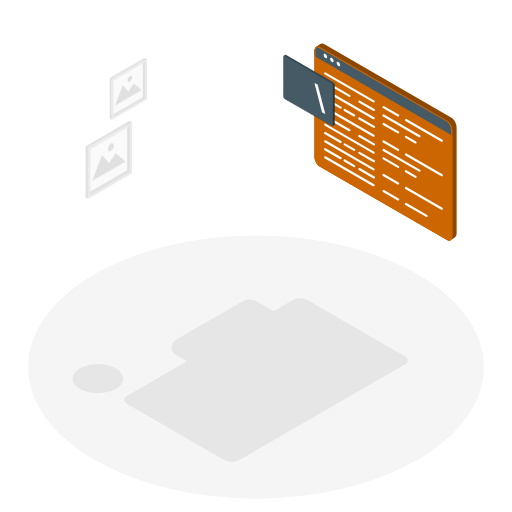
t = 0.00 s
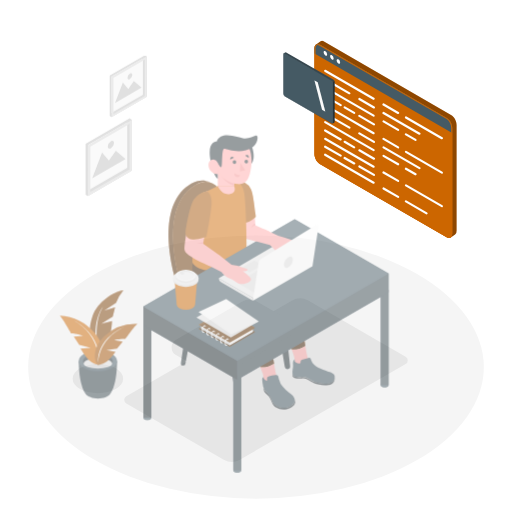
t = 0.38 s
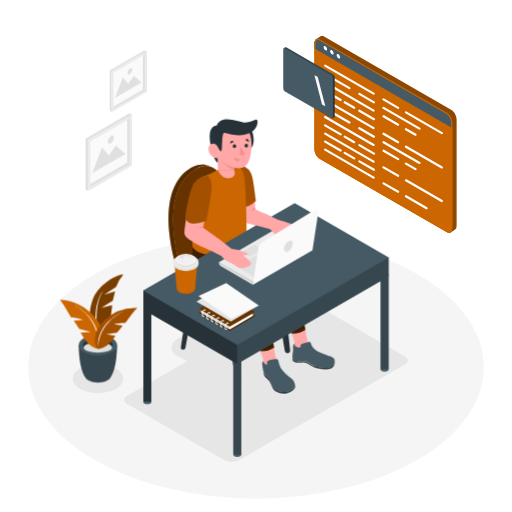
t = 1.13 s
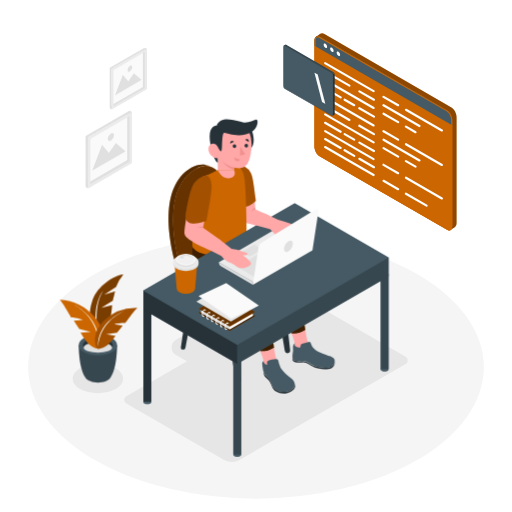
t = 1.50 s
t = 1.88 s: frame unchanged from t = 1.13 s, image omitted
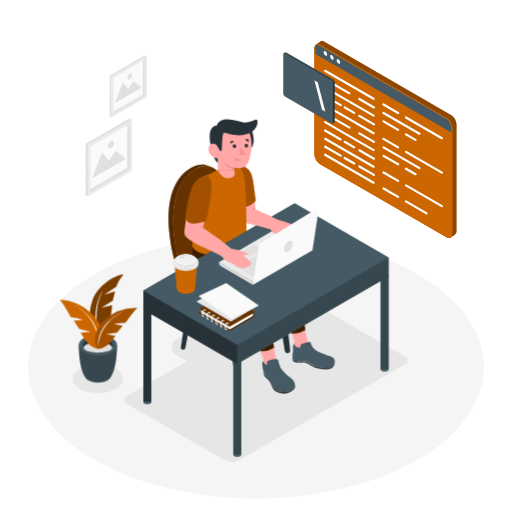
t = 2.63 s

The animated SVG that drew these frames (rendered in a browser with its animation timeline set to each time). Animation: 2 CSS @keyframes rules; one cycle of 3.00 s, repeats indefinitely.

<svg class="animated" id="freepik_stories-code-typing" xmlns="http://www.w3.org/2000/svg" viewBox="0 0 500 500" version="1.1" xmlns:xlink="http://www.w3.org/1999/xlink" xmlns:svgjs="http://svgjs.com/svgjs"><style>svg#freepik_stories-code-typing:not(.animated) .animable {opacity: 0;}svg#freepik_stories-code-typing.animated #freepik--Plant--inject-13 {animation: 1s 1 forwards cubic-bezier(.36,-0.01,.5,1.38) slideUp;animation-delay: 0s;}svg#freepik_stories-code-typing.animated #freepik--Pictures--inject-13 {animation: 3s Infinite  linear floating;animation-delay: 0s;}svg#freepik_stories-code-typing.animated #freepik--Character--inject-13 {animation: 1s 1 forwards cubic-bezier(.36,-0.01,.5,1.38) slideUp;animation-delay: 0s;}svg#freepik_stories-code-typing.animated #freepik--Screen--inject-13 {animation: 3s Infinite  linear floating;animation-delay: 0s;}            @keyframes slideUp {                0% {                    opacity: 0;                    transform: translateY(30px);                }                100% {                    opacity: 1;                    transform: inherit;                }            }                    @keyframes floating {                0% {                    opacity: 1;                    transform: translateY(0px);                }                50% {                    transform: translateY(-10px);                }                100% {                    opacity: 1;                    transform: translateY(0px);                }            }        </style><g id="freepik--Floor--inject-13" class="animable" style="transform-origin: 250px 358.49px;"><ellipse cx="250" cy="358.49" rx="222.5" ry="128.46" style="fill: rgb(245, 245, 245); transform-origin: 250px 358.49px;" id="els2suyl7z508" class="animable"></ellipse></g><g id="freepik--Shadows--inject-13" class="animable" style="transform-origin: 234.572px 371.229px;"><ellipse cx="95.58" cy="369.76" rx="24.63" ry="14.22" style="fill: rgb(230, 230, 230); transform-origin: 95.58px 369.76px;" id="elhlv1ciox9q5" class="animable"></ellipse><path d="M285.26,293.53,123.38,387a4,4,0,0,0,0,7l95.14,54.93a15.73,15.73,0,0,0,15.73,0l161.88-93.46a4,4,0,0,0,0-7L301,293.53A15.73,15.73,0,0,0,285.26,293.53Z" style="fill: rgb(230, 230, 230); transform-origin: 259.755px 371.229px;" id="elh902vx8c0xm" class="animable"></path><path d="M236.65,294.44l-64.8,37.42a8.55,8.55,0,0,0,0,14.82l32.63,18.84a14.23,14.23,0,0,0,14.2,0l64.81-37.42a8.56,8.56,0,0,0,0-14.82l-32.64-18.84A14.18,14.18,0,0,0,236.65,294.44Z" style="fill: rgb(230, 230, 230); transform-origin: 227.665px 329.976px;" id="ely6jplemo8fh" class="animable"></path></g><g id="freepik--Plant--inject-13" class="animable animator-active" style="transform-origin: 96.22px 320.87px;"><path d="M96.88,333s-15.22-14.87-6.56-39.77c4.85-13.95,20.94-24.2,30.1-25.16a42.92,42.92,0,0,0-7.16,12.07l-11.54,7.67,10.61-3.32-2.26,9.08s-9.86,6-11.32,7.26L109.38,298S108.56,323.72,96.88,333Z" style="fill: rgb(204, 102, 0); transform-origin: 104.038px 300.535px;" id="elcr6wpub6tr" class="animable"></path><g id="el6lr3mvx5804"><path d="M96.88,333s-15.22-14.87-6.56-39.77c4.85-13.95,20.94-24.2,30.1-25.16a42.92,42.92,0,0,0-7.16,12.07l-11.54,7.67,10.61-3.32-2.26,9.08s-9.86,6-11.32,7.26L109.38,298S108.56,323.72,96.88,333Z" style="opacity: 0.4; transform-origin: 104.038px 300.535px;" class="animable"></path></g><path d="M96.88,333s-7.88-31.11,3.78-49.25C100.66,283.71,87,299.72,96.88,333Z" style="fill: rgb(255, 255, 255); transform-origin: 96.9762px 308.375px;" id="elv6xey59z9n" class="animable"></path><path d="M114.3,337.17l-18.63-.24h-.19l-18.62.24s-.21,22.94,6.86,32.27h0c2,2.49,6.53,4.23,11.86,4.23s9.92-1.75,11.87-4.24C114.5,360.09,114.3,337.17,114.3,337.17Z" style="fill: rgb(55, 71, 79); transform-origin: 95.58px 355.3px;" id="el981widvfbht" class="animable"></path><ellipse cx="95.58" cy="337.17" rx="18.72" ry="10.05" style="fill: rgb(69, 90, 100); transform-origin: 95.58px 337.17px;" id="elnwt0wnye9nl" class="animable"></ellipse><path d="M95.58,334.5c6.44,0,11.89,2.07,13.81,4.93a4,4,0,0,0,.75-2.26c0-4-6.52-7.19-14.56-7.19S81,333.2,81,337.17a4.08,4.08,0,0,0,.74,2.26C83.68,336.57,89.14,334.5,95.58,334.5Z" style="fill: rgb(38, 50, 56); transform-origin: 95.57px 334.705px;" id="els7s07vtdasc" class="animable"></path><ellipse cx="95.58" cy="339.43" rx="13.81" ry="4.93" style="fill: rgb(224, 224, 224); transform-origin: 95.58px 339.43px;" id="elc28ssgroj26" class="animable"></ellipse><path d="M95.81,340.67s-7.22-.28-13.4-9.86c-2.56-3.95-3.79-6-3.79-6l10-.75-11.26-2.81-5.32-8.14,9.35-.7s-7-2.44-11.93-2.47c0,0-8.63-15.23-11.15-17.4a48.89,48.89,0,0,1,34.07,16.92C106.6,326.19,97.91,341.1,95.81,340.67Z" style="fill: rgb(204, 102, 0); transform-origin: 79.3356px 316.61px;" id="elu9spn96w0mj" class="animable"></path><path d="M95.81,340.67s4.51-27.18-24.28-43.52C71.53,297.15,101.41,311.5,95.81,340.67Z" style="fill: rgb(255, 255, 255); transform-origin: 84.0196px 318.91px;" id="elhj34h4yck1" class="animable"></path><path d="M95.81,340.67s6.53.42,13-7.64c2.67-3.32,4-5.08,4-5.08l-9-1.62,10.42-1.48L119.8,318l-8.37-1.51s6.51-1.54,11-1.1c0,0,9.22-12.94,11.7-14.66a44.36,44.36,0,0,0-32.33,12.07C87.43,326.59,93.87,340.86,95.81,340.67Z" style="fill: rgb(204, 102, 0); transform-origin: 113.409px 320.682px;" id="el9q475twr9vi" class="animable"></path><g id="elckq8uc1j8vi"><path d="M95.81,340.67s6.53.42,13-7.64c2.67-3.32,4-5.08,4-5.08l-9-1.62,10.42-1.48L119.8,318l-8.37-1.51s6.51-1.54,11-1.1c0,0,9.22-12.94,11.7-14.66a44.36,44.36,0,0,0-32.33,12.07C87.43,326.59,93.87,340.86,95.81,340.67Z" style="opacity: 0.2; transform-origin: 113.409px 320.682px;" class="animable"></path></g><path d="M95.81,340.67s-1.52-24.94,26-37C121.81,303.69,93.5,313.83,95.81,340.67Z" style="fill: rgb(255, 255, 255); transform-origin: 108.743px 322.17px;" id="elr6v9m20tvg" class="animable"></path></g><g id="freepik--Pictures--inject-13" class="animable" style="transform-origin: 113.425px 125.215px;"><polygon points="128.91 119.4 128.91 169.08 85.88 193.92 85.88 144.24 128.91 119.4 128.91 119.4" style="fill: rgb(250, 250, 250); transform-origin: 107.395px 156.66px;" id="el9q7ivsmoh5w" class="animable"></polygon><path d="M124.25,122.09v44.3L85.88,188.54v-44.3l38.37-22.15m2.33-4-43,24.84v49.68l2.33,1.35,43-24.84V119.4l-2.33-1.35Z" style="fill: rgb(224, 224, 224); transform-origin: 106.245px 156.005px;" id="elq8jxqaeahn8" class="animable"></path><path d="M126.58,123.43v44.3L88.21,189.88v-44.3l38.37-22.15m2.33-4-43,24.84v49.68l43-24.84V119.4Z" style="fill: rgb(235, 235, 235); transform-origin: 107.41px 156.675px;" id="elnc4chykrmz" class="animable"></path><polygon points="122.59 157.71 90.04 176.5 99.66 151.49 106.32 159.39 113.13 149.7 122.59 157.71" style="fill: rgb(224, 224, 224); transform-origin: 106.315px 163.1px;" id="elviet00y59q" class="animable"></polygon><path d="M111.3,142.1a6.57,6.57,0,0,1-3,5.15c-1.64.94-3,.18-3-1.72a6.57,6.57,0,0,1,3-5.14C110,139.44,111.3,140.21,111.3,142.1Z" style="fill: rgb(224, 224, 224); transform-origin: 108.3px 143.818px;" id="el4bosn93iz9l" class="animable"></path><polygon points="143.26 57.55 143.26 97.12 108.99 116.91 108.99 77.33 143.26 57.55 143.26 57.55" style="fill: rgb(250, 250, 250); transform-origin: 126.125px 87.23px;" id="el6ppf2lmf3l4" class="animable"></polygon><path d="M139.55,59.69V95L109,112.63V77.33l30.56-17.64m1.86-3.22L107.13,76.26v39.58l1.86,1.07,34.27-19.79V57.54l-1.85-1.07Z" style="fill: rgb(224, 224, 224); transform-origin: 125.195px 86.69px;" id="elnqug2lq6ox8" class="animable"></path><path d="M141.41,60.76V96.05L110.84,113.7V78.4l30.57-17.64m1.85-3.22L109,77.33v39.58l34.27-19.79V57.54Z" style="fill: rgb(235, 235, 235); transform-origin: 126.135px 87.225px;" id="elqsg8lzki9lo" class="animable"></path><polygon points="138.23 88.07 112.3 103.04 119.96 83.11 125.27 89.41 130.69 81.68 138.23 88.07" style="fill: rgb(224, 224, 224); transform-origin: 125.265px 92.36px;" id="elywg1rodtyj" class="animable"></polygon><path d="M129.24,75.63a5.22,5.22,0,0,1-2.37,4.1c-1.31.76-2.36.14-2.36-1.36a5.21,5.21,0,0,1,2.36-4.1C128.18,73.51,129.24,74.13,129.24,75.63Z" style="fill: rgb(224, 224, 224); transform-origin: 126.875px 77px;" id="elktrnq00y0w" class="animable"></path></g><g id="freepik--Character--inject-13" class="animable" style="transform-origin: 259.75px 281.276px;"><path d="M216.15,286.33l13.91,84.89a2.65,2.65,0,0,0,2.62,2.22h0a2.65,2.65,0,0,0,2.63-2.94l-9.76-87.58Z" style="fill: rgb(38, 50, 56); transform-origin: 225.738px 328.18px;" id="elndlw5ruhsra" class="animable"></path><path d="M264.17,257.78l13.92,84.89a2.64,2.64,0,0,0,2.61,2.22h0a2.65,2.65,0,0,0,2.63-2.95l-9.76-87.57Z" style="fill: rgb(38, 50, 56); transform-origin: 273.759px 299.63px;" id="el28p4080k3fh" class="animable"></path><path d="M194.8,266.48l-13.73,73.15a2.21,2.21,0,0,1-2.19,1.82,2.24,2.24,0,0,1-2.21-2.56l10.14-67.8Z" style="fill: rgb(38, 50, 56); transform-origin: 185.724px 303.965px;" id="elclh6ujyk5vv" class="animable"></path><path d="M243.36,239.19l-13.65,72.7a2.21,2.21,0,0,1-2.19,1.82,2.24,2.24,0,0,1-2.21-2.55l10.06-67.37Z" style="fill: rgb(38, 50, 56); transform-origin: 234.324px 276.45px;" id="el5x5gv872xq7" class="animable"></path><path d="M239.4,233.65a19.46,19.46,0,0,1-11.49-15.87c-2.21-22.28-10.06-68.18-36.64-52.9-32.82,18.86-21.07,73.63-16.3,91.19a23.71,23.71,0,0,0,6,10.49c5.93,6,18.2,16.26,39.08,25a12.26,12.26,0,0,0,8.08.48c10.37-2.95,37.46-12,51-29.3a4.72,4.72,0,0,0-.78-6.6C272.88,251.8,260.51,243.07,239.4,233.65Z" style="fill: rgb(204, 102, 0); transform-origin: 224.551px 227.167px;" id="elrxq8ue3gnif" class="animable"></path><g id="el1sv8le8t6rh"><path d="M239.4,233.65a19.46,19.46,0,0,1-11.49-15.87c-2.21-22.28-10.06-68.18-36.64-52.9-32.82,18.86-21.07,73.63-16.3,91.19a23.71,23.71,0,0,0,6,10.49c5.93,6,18.2,16.26,39.08,25a12.26,12.26,0,0,0,8.08.48c10.37-2.95,37.46-12,51-29.3a4.72,4.72,0,0,0-.78-6.6C272.88,251.8,260.51,243.07,239.4,233.65Z" style="opacity: 0.5; transform-origin: 224.551px 227.167px;" class="animable"></path></g><path d="M280.11,259.61a4.68,4.68,0,0,1-1,3.14c-.72.93-1.49,1.82-2.28,2.7h0c-.44.48-.88.95-1.34,1.41l0,0c-.45.46-.91.91-1.38,1.36l0,0-1.42,1.32,0,0c-.49.43-1,.86-1.49,1.28v0c-7.67,6.43-17,11.33-25.27,14.86h0l-1.54.65-.16.06-1.42.58-.25.09-1.32.52-.3.12-1.23.46-.36.13-1.14.42-.41.15-1.05.37-.43.15-1,.33-.47.16-.88.29-.5.17-.79.25-.54.17-.68.22-.58.17-.57.18-.71.21-.36.1c-.34.11-.68.2-1,.29a12.26,12.26,0,0,1-8.08-.48c-20.88-8.75-33.15-19-39.08-25a23.71,23.71,0,0,1-6-10.49c-4.77-17.56-16.52-72.33,16.3-91.19q.87-.49,1.71-.9l.37-.18c.56-.26,1.1-.5,1.64-.71l.16-.06c.51-.19,1-.36,1.52-.5l.23-.07c.54-.15,1.07-.27,1.59-.37l.14,0a14.74,14.74,0,0,1,3.14-.22h.06a13.24,13.24,0,0,1,3,.46h0c-5.24-2.31-11.64-2.21-18,1.44-32.82,18.86-21.07,73.63-16.3,91.19l.81,3a28.54,28.54,0,0,0,10.24,15.31l8.52,6.51h0A133.87,133.87,0,0,0,220,296.82a12.28,12.28,0,0,0,8.11.5c10.36-2.95,37.47-12,51-29.3a4.67,4.67,0,0,0,1-2.57h0V259.6Z" style="fill: rgb(204, 102, 0); transform-origin: 222.378px 229.22px;" id="elykus384rhvs" class="animable"></path><g id="eltykc04d6s0f"><path d="M280.11,259.61a4.68,4.68,0,0,1-1,3.14c-.72.93-1.49,1.82-2.28,2.7h0c-.44.48-.88.95-1.34,1.41l0,0c-.45.46-.91.91-1.38,1.36l0,0-1.42,1.32,0,0c-.49.43-1,.86-1.49,1.28v0c-7.67,6.43-17,11.33-25.27,14.86h0l-1.54.65-.16.06-1.42.58-.25.09-1.32.52-.3.12-1.23.46-.36.13-1.14.42-.41.15-1.05.37-.43.15-1,.33-.47.16-.88.29-.5.17-.79.25-.54.17-.68.22-.58.17-.57.18-.71.21-.36.1c-.34.11-.68.2-1,.29a12.26,12.26,0,0,1-8.08-.48c-20.88-8.75-33.15-19-39.08-25a23.71,23.71,0,0,1-6-10.49c-4.77-17.56-16.52-72.33,16.3-91.19q.87-.49,1.71-.9l.37-.18c.56-.26,1.1-.5,1.64-.71l.16-.06c.51-.19,1-.36,1.52-.5l.23-.07c.54-.15,1.07-.27,1.59-.37l.14,0a14.74,14.74,0,0,1,3.14-.22h.06a13.24,13.24,0,0,1,3,.46h0c-5.24-2.31-11.64-2.21-18,1.44-32.82,18.86-21.07,73.63-16.3,91.19l.81,3a28.54,28.54,0,0,0,10.24,15.31l8.52,6.51h0A133.87,133.87,0,0,0,220,296.82a12.28,12.28,0,0,0,8.11.5c10.36-2.95,37.47-12,51-29.3a4.67,4.67,0,0,0,1-2.57h0V259.6Z" style="opacity: 0.6; transform-origin: 222.378px 229.22px;" class="animable"></path></g><path d="M298.21,322.28c-2.24-14.29-5.11-37.13-6.75-50.63q-.16-1.33-.45-2.64a28,28,0,0,0-13.21-17.89l-33.66-20-22.85-12s-6.08,17.62,1,28.4c5.88,9,31.84,20.08,39.56,23.83s7.88,4.76,7.72,9.77-.17,11.39,9.31,31.37c2.73,5.74,4.63,10,5.95,13.33A21,21,0,0,0,298.21,322.28Z" style="fill: rgb(204, 102, 0); transform-origin: 258.536px 272.501px;" id="elpcurv1671wo" class="animable"></path><g id="elp5id6b051oc"><path d="M298.21,322.28c-2.24-14.29-5.11-37.13-6.75-50.63a28.43,28.43,0,0,0-.76-3.93,27.93,27.93,0,0,0-12.85-16.57l-33.71-20.07-22.85-12s-6.08,17.62,1,28.4c5.88,9,31.84,20.08,39.56,23.83s7.88,4.76,7.72,9.77-.17,11.39,9.31,31.37c2.73,5.74,4.63,10,5.95,13.33A21,21,0,0,0,298.21,322.28Z" style="opacity: 0.7; transform-origin: 258.536px 272.463px;" class="animable"></path></g><path d="M287.8,337.41a3.39,3.39,0,0,0,.41,1.7,23.72,23.72,0,0,0,5.06,6c4.54,4.09,19.57,20.1,24.85,10.16,0,0-15.53-14.87-17.58-21a101.83,101.83,0,0,1-2.33-12,21,21,0,0,1-13.4,3.48C287.72,333,287.85,335.35,287.8,337.41Z" style="fill: rgb(255, 168, 167); transform-origin: 301.465px 340.371px;" id="el2o3wat03tm" class="animable"></path><path d="M304,336.43l-.43-1.29a2,2,0,0,0-2.42-1.24l-6.29,1.94a1.93,1.93,0,0,0-1.36,1.85v.63a1.13,1.13,0,0,1-1.13,1.12h0a5.73,5.73,0,0,1-3.65-1.31l-.88-.72v-2.2h0a3.87,3.87,0,0,0-1.75,3.44c.08,1.49.15,3.31.09,4-.1,1.32-1.33,6.82.14,8.45s4.77,1.82,8.85,1.38,8.54,3.57,12.32,5.06,19.44,4.69,19.4-5.32c0-2.55-2.53-3.59-5-4.49s-11.41-4.05-13.7-5.94a21,21,0,0,1-2.55-2.52A8.35,8.35,0,0,1,304,336.43Z" style="fill: rgb(69, 90, 100); transform-origin: 306.247px 346.528px;" id="elab337iw5vl" class="animable"></path><path d="M307.45,357.57c-3.78-1.49-8.24-5.5-12.32-5.06s-7.38.25-8.85-1.38a3.91,3.91,0,0,1-.7-2.31c-.07,1.54.05,3,.7,3.74,1.47,1.63,4.77,1.82,8.85,1.38s8.54,3.58,12.32,5.06,19.44,4.69,19.4-5.32a3.18,3.18,0,0,0-.06-.43C325.81,362,311.1,359,307.45,357.57Z" style="fill: rgb(38, 50, 56); transform-origin: 306.206px 354.753px;" id="ellziqy07x1zs" class="animable"></path><path d="M267.64,339.62c-2.25-14.28-5.11-37.12-6.76-50.63a28.42,28.42,0,0,0-9.82-18.24l-40.39-34.34L189.08,236s-4.45,18,2.61,28.77c5.89,9,31.84,20.09,39.56,23.83s7.88,4.77,7.72,9.77-.17,11.39,9.32,31.37c2.72,5.75,4.62,10,5.94,13.33A21.06,21.06,0,0,0,267.64,339.62Z" style="fill: rgb(204, 102, 0); transform-origin: 227.668px 289.571px;" id="elvykuvkkv51" class="animable"></path><g id="elf6311jltywr"><path d="M267.64,339.62c-2.25-14.28-5.11-37.12-6.76-50.63a28.42,28.42,0,0,0-9.82-18.24l-40.39-34.34L189.08,236s-4.45,18,2.61,28.77c5.89,9,31.84,20.09,39.56,23.83s7.88,4.77,7.72,9.77-.17,11.39,9.32,31.37c2.72,5.75,4.62,10,5.94,13.33A21.06,21.06,0,0,0,267.64,339.62Z" style="opacity: 0.7; transform-origin: 227.668px 289.571px;" class="animable"></path></g><path d="M257.21,353.46c0,.6-.41,2.37.42,3,1.06.79,2.07,3.32,5.07,6,4.53,4.09,9.32-4.72,7.26-10.83a102.85,102.85,0,0,1-2.32-12,21.06,21.06,0,0,1-13.41,3.48C257.15,350.33,257.27,351.41,257.21,353.46Z" style="fill: rgb(255, 168, 167); transform-origin: 262.341px 351.568px;" id="elt0ubj46tw1" class="animable"></path><path d="M230.52,161.52h0a13.22,13.22,0,0,1,14.61,8.86,57.45,57.45,0,0,1,2.73,13.22c1.17,13.85,1.49,20.77,1.49,20.77l13.91,6.31s-7.51.36-7,11l-17.33-4.37Z" style="fill: rgb(255, 168, 167); transform-origin: 246.89px 191.518px;" id="elg2vcx5kilim" class="animable"></path><path d="M249.86,196c-2.05-15-2.86-22.85-4.62-26.57a13.49,13.49,0,0,0-14.72-7.91l5.24,41.2.67-.06a21.78,21.78,0,0,0,12.47-5.52Z" style="fill: rgb(204, 102, 0); transform-origin: 240.19px 182.017px;" id="ela82wmi5am47" class="animable"></path><g id="elemwc8w82sjj"><path d="M249.86,196c-2.05-15-2.86-22.85-4.62-26.57a13.49,13.49,0,0,0-14.72-7.91l5.24,41.2.67-.06a21.78,21.78,0,0,0,12.47-5.52Z" style="opacity: 0.2; transform-origin: 240.19px 182.017px;" class="animable"></path></g><path d="M249.35,204.37a9.62,9.62,0,0,0-4.11,2.53s1.68-3.19,4-4.18Z" style="fill: rgb(242, 143, 143); transform-origin: 247.295px 204.81px;" id="eli0nnvwj6mms" class="animable"></path><path d="M197.1,173.67l15.56-7.54,12.82-4.43s10.28-3.27,12.9,10.42c2.17,11.25,2.45,54,2.45,54l-.23,4.67s-5.93,16.62-27.12,18-25.32-7.56-25.32-7.56S186,184.66,197.1,173.67Z" style="fill: rgb(204, 102, 0); transform-origin: 214.41px 205.147px;" id="elza1zhnkgzcq" class="animable"></path><path d="M246.13,128s4.81,12.33-1.83,17.76S240,129.33,240,129.33Z" style="fill: rgb(38, 50, 56); transform-origin: 243.707px 137.313px;" id="eljcstbmpnkl8" class="animable"></path><path d="M287.81,198.49,140,283.83v18.49h0v89.85h0a1.86,1.86,0,0,0,1.12,1.67,6,6,0,0,0,5.46,0,1.86,1.86,0,0,0,1.11-1.67h0v-85.4L227.83,353v90.73h0a1.86,1.86,0,0,0,1.12,1.66,6,6,0,0,0,5.46,0,1.86,1.86,0,0,0,1.12-1.66h0V353l136.23-78.65v86h0A1.85,1.85,0,0,0,372.9,362a6,6,0,0,0,5.46,0,1.85,1.85,0,0,0,1.12-1.66h0V251.43Z" style="fill: rgb(69, 90, 100); transform-origin: 259.74px 322.269px;" id="elwdhijhtyif" class="animable"></path><path d="M234.41,445.41a6,6,0,0,1-5.46,0c-1.51-.87-1.51-2.28,0-3.15a6,6,0,0,1,5.46,0C235.92,443.13,235.92,444.54,234.41,445.41Z" style="fill: rgb(69, 90, 100); transform-origin: 231.68px 443.835px;" id="elym598waeida" class="animable"></path><rect x="227.83" y="350.79" width="7.72" height="92.96" style="fill: rgb(55, 71, 79); transform-origin: 231.69px 397.27px;" id="el1havj81rfr6" class="animable"></rect><ellipse cx="143.87" cy="392.27" rx="3.86" ry="2.23" style="fill: rgb(69, 90, 100); transform-origin: 143.87px 392.27px;" id="eluzyq9grczoq" class="animable"></ellipse><rect x="140.01" y="299.23" width="7.72" height="92.96" style="fill: rgb(38, 50, 56); transform-origin: 143.87px 345.71px;" id="eltzihcwg7r2" class="animable"></rect><path d="M378.36,362a6,6,0,0,1-5.46,0c-1.51-.87-1.51-2.28,0-3.15a6,6,0,0,1,5.46,0C379.87,359.73,379.87,361.14,378.36,362Z" style="fill: rgb(69, 90, 100); transform-origin: 375.63px 360.425px;" id="eljxsnxd2185" class="animable"></path><rect x="371.78" y="267.39" width="7.72" height="92.96" style="fill: rgb(55, 71, 79); transform-origin: 375.64px 313.87px;" id="elbhi1flyf8oo" class="animable"></rect><path d="M284,291.66a5.42,5.42,0,0,1-4.9,0c-1.35-.78-1.35-2,0-2.82a5.36,5.36,0,0,1,4.9,0C285.31,289.62,285.31,290.88,284,291.66Z" style="fill: rgb(69, 90, 100); transform-origin: 281.535px 290.246px;" id="ellr9akdjzmtk" class="animable"></path><rect x="278.05" y="212.6" width="6.93" height="77.58" style="fill: rgb(69, 90, 100); transform-origin: 281.515px 251.39px;" id="el7u9ishvxurd" class="animable"></rect><polygon points="140 283.83 140 302.32 231.69 355.26 231.69 336.76 140 283.83" style="fill: rgb(38, 50, 56); transform-origin: 185.845px 319.545px;" id="elythsxtqpkf" class="animable"></polygon><polygon points="379.5 251.43 231.69 336.76 231.69 355.26 379.5 269.92 379.5 251.43" style="fill: rgb(55, 71, 79); transform-origin: 305.595px 303.345px;" id="eld8jhhx25c7o" class="animable"></polygon><polygon points="287.81 198.49 140 283.83 231.69 336.76 379.5 251.43 287.81 198.49" style="fill: rgb(69, 90, 100); transform-origin: 259.75px 267.625px;" id="ely9inc6wya8i" class="animable"></polygon><polygon points="213.66 256.08 247.28 275.49 303.17 243.16 269.56 223.36 213.66 256.08" style="fill: rgb(235, 235, 235); transform-origin: 258.415px 249.425px;" id="elezyu1hvu66t" class="animable"></polygon><polygon points="243.66 250.55 256.27 243.27 248.37 238.71 235.76 245.99 243.66 250.55" style="fill: rgb(224, 224, 224); transform-origin: 246.015px 244.63px;" id="elqto66ht5guc" class="animable"></polygon><polygon points="248.71 270.64 231.72 260.64 264.92 240.54 248.71 270.64" style="fill: rgb(224, 224, 224); transform-origin: 248.32px 255.59px;" id="elp0buikvlql8" class="animable"></polygon><path d="M258.22,208.28l13.45,6.31a117.87,117.87,0,0,1,11.87,3.67s9.36,3.82,9.79,6.33-7,8.56-13.57,5.62a20.71,20.71,0,0,0-5.46-2c-1.75-.19-7-1-10.75-4.61l-15.69-4.08S247.08,209.84,258.22,208.28Z" style="fill: rgb(255, 168, 167); transform-origin: 270.598px 219.639px;" id="elhyc295qj75" class="animable"></path><path d="M266.93,227c1.55,1.67,6,5.88,7,7.1s3.26-1.91-.75-6.58a37.63,37.63,0,0,1-9.69-5.27A38.28,38.28,0,0,0,266.93,227Z" style="fill: rgb(255, 168, 167); transform-origin: 269.482px 228.307px;" id="elprwxurbracj" class="animable"></path><rect x="212.66" y="146.81" width="15.96" height="19.32" style="fill: rgb(255, 168, 167); transform-origin: 220.64px 156.47px;" id="elbtnkbaxb53p" class="animable"></rect><path d="M228.63,166.13A25.69,25.69,0,0,1,214,152.18v-5.37h14.67Z" style="fill: rgb(242, 143, 143); transform-origin: 221.335px 156.47px;" id="elyc8h9bj7mo" class="animable"></path><path d="M234,121.3s14.52,1.75,11.19,26.56c-1.54,11.47-4.61,17.27-13.45,16.29-10-1.12-23.87-8.9-21.72-28.56S234,121.3,234,121.3Z" style="fill: rgb(255, 168, 167); transform-origin: 227.742px 142.443px;" id="el9f3q4rm67bu" class="animable"></path><polygon points="234.81 143.42 234.29 151.99 239.4 150.76 234.81 143.42" style="fill: rgb(242, 143, 143); transform-origin: 236.845px 147.705px;" id="el2iv9iiz6ikk" class="animable"></polygon><path d="M227.21,142.65a1.75,1.75,0,1,0,1.85-1.64A1.75,1.75,0,0,0,227.21,142.65Z" style="fill: rgb(38, 50, 56); transform-origin: 228.957px 142.757px;" id="el0k0qxeykt1z" class="animable"></path><path d="M238.76,142.14a1.75,1.75,0,1,0,1.86-1.64A1.75,1.75,0,0,0,238.76,142.14Z" style="fill: rgb(38, 50, 56); transform-origin: 240.507px 142.246px;" id="elnswgwjtw259" class="animable"></path><path d="M242.86,138.74l-3.29-2.24s1.39-1.28,2.65-.38A2.39,2.39,0,0,1,242.86,138.74Z" style="fill: rgb(38, 50, 56); transform-origin: 241.292px 137.27px;" id="el6jgrouot0bv" class="animable"></path><path d="M228.42,138.35l-3.55,1.78s-.44-1.84.95-2.49A2.38,2.38,0,0,1,228.42,138.35Z" style="fill: rgb(38, 50, 56); transform-origin: 226.612px 138.819px;" id="el311yissx9lc" class="animable"></path><path d="M234.54,155.47a8.93,8.93,0,0,1-5.53-1.85s-.56,2.94,1.88,3.65S234.54,155.47,234.54,155.47Z" style="fill: rgb(242, 143, 143); transform-origin: 231.747px 155.508px;" id="elpvohrkqq98o" class="animable"></path><path d="M212.49,143.22s2.23,4.65,3.61,4.49,0-17.81,2.86-17.92,16.36,6.59,28.29-2.06c4.59-3.32,5.5-11.8,2.75-11s-6.46,3.21-11.47,2.87-22.55-8.48-26.9,3c0,0-9.7-.79-6.06,18.47.91,4.79,3.77,16.65,7.09,17.82Z" style="fill: rgb(38, 50, 56); transform-origin: 228.151px 137.687px;" id="ellotreejf8p" class="animable"></path><path d="M213.28,147.46a9.79,9.79,0,0,0-.79-4.24,4.5,4.5,0,0,0-3.89-3c-4.48-.12-5.09,4.2-5,5.73.16,4,3.43,8.4,9.51,8.57Z" style="fill: rgb(255, 168, 167); transform-origin: 208.44px 147.369px;" id="elwnweekch5h" class="animable"></path><path d="M214.66,233.91,226.1,243a38.42,38.42,0,0,1,5.8,1c2.19.65,7.93,2.76,9.45,3.09s-.44,3-4.42,2c0,0,8.34,5.71,8.23,8.25s-8.67,6.88-14.45,2.62a21.4,21.4,0,0,0-4.91-3.08c-1.68-.55-6.61-2.46-9.54-6.78l-10-5.21S203.44,233.08,214.66,233.91Z" style="fill: rgb(255, 168, 167); transform-origin: 225.553px 247.811px;" id="ell7nsn62msih" class="animable"></path><path d="M202.18,171.21s6.67,5.17,2.57,21.24-6.29,29.92-6.29,29.92l16.2,11.54a14.28,14.28,0,0,0-8.4,11s-25.54-10-26.06-16.49,5.33-34.35,6.22-39.48S191.85,173.64,202.18,171.21Z" style="fill: rgb(255, 168, 167); transform-origin: 197.414px 208.06px;" id="elrtilowjh3hs" class="animable"></path><path d="M198.46,222.37a15.12,15.12,0,0,0-6.11.06,12.8,12.8,0,0,1,6.25-1.55Z" style="fill: rgb(242, 143, 143); transform-origin: 195.475px 221.655px;" id="elxh6je927i7e" class="animable"></path><path d="M311,206.13l-5.85,38.25a.1.1,0,0,1,0,.07L247,278.12a.09.09,0,0,1-.13-.09l5.67-37.1a5.5,5.5,0,0,1,2.56-3.86l53.26-32.66A1.72,1.72,0,0,1,311,206.13Z" style="fill: rgb(250, 250, 250); transform-origin: 278.946px 241.129px;" id="ellp0ed4txfm" class="animable"></path><path d="M247,278.12l-31-18a4.72,4.72,0,0,1-2.35-4.08h0l33.62,19.41Z" style="fill: rgb(224, 224, 224); transform-origin: 230.46px 267.08px;" id="el0prs5r5cln5" class="animable"></path><path d="M277.37,243c0,2.74,1.92,3.84,4.28,2.48a9.47,9.47,0,0,0,4.29-7.42c0-2.74-1.92-3.84-4.29-2.48A9.49,9.49,0,0,0,277.37,243Z" style="fill: rgb(224, 224, 224); transform-origin: 281.655px 240.53px;" id="el62li9rbswo" class="animable"></path><path d="M213.17,128.21s-2.64-3.9-1-5.16S215,125.8,213.17,128.21Z" style="fill: rgb(38, 50, 56); transform-origin: 212.863px 125.51px;" id="el1du6vqpbrcfh" class="animable"></path><path d="M213.61,129s-4.66-.58-4.55-2.62S213,126.06,213.61,129Z" style="fill: rgb(38, 50, 56); transform-origin: 211.334px 127.245px;" id="elskpt355j42" class="animable"></path><path d="M212.66,166.13s3.43,9,11.33,7.88,4.64-7.88,4.64-7.88Z" style="fill: rgb(255, 168, 167); transform-origin: 220.978px 170.118px;" id="els91z2d8rk1" class="animable"></path><path d="M202.18,171.21s5.2,2.49,4.4,12.95-4.93,31.54-4.93,31.54-18.61,7.54-20.39-3.09c-.45-2.75,4.24-28.18,8.25-33.56A18.94,18.94,0,0,1,202.18,171.21Z" style="fill: rgb(204, 102, 0); transform-origin: 193.947px 194.752px;" id="elhk3rgpuu92e" class="animable"></path><g id="elzkcnds6ftq"><path d="M202.18,171.21s5.2,2.49,4.4,12.95-4.93,31.54-4.93,31.54-18.61,7.54-20.39-3.09c-.45-2.75,4.24-28.18,8.25-33.56A18.94,18.94,0,0,1,202.18,171.21Z" style="opacity: 0.2; transform-origin: 193.947px 194.752px;" class="animable"></path></g><path d="M257.63,354a5.05,5.05,0,0,0,3,2.12c1.13.18-1.15-2.75,1.57-3.93s8.95-2.79,9.51-.45l.69,2.92a17.31,17.31,0,0,0,3.84,7.45,36.42,36.42,0,0,0,6.16,5.89c3.56,2.29,9.41,7.84,1.9,12.57s-16.73.73-18.54-4.64-3.72-6.93-4.68-7.82a10.25,10.25,0,0,1-4.06-5.92,56.39,56.39,0,0,1-1-7.2,2.71,2.71,0,0,1,1.24-2.49h0Z" style="fill: rgb(69, 90, 100); transform-origin: 271.98px 366.607px;" id="elczu10o2qxm8" class="animable"></path><path d="M284.34,380.55c-7.51,4.72-16.73.73-18.54-4.64s-3.72-6.93-4.68-7.82a10.8,10.8,0,0,1-3.75-4.87c0,.14,0,.3,0,.44.29,4.65,3.14,5.74,4.1,6.64s2.54,2.36,4.35,7.74,11.33,8.72,18.83,4c3.65-2.29,4.14-4.78,3.28-7C288.11,376.85,287.19,378.76,284.34,380.55Z" style="fill: rgb(38, 50, 56); transform-origin: 272.833px 373.758px;" id="el7znbzd8sac9" class="animable"></path><path d="M248.26,309.16,224.34,323l-30.2-17.44,24-13.84a2.1,2.1,0,0,1,2.06,0l28.09,16.22A.71.71,0,0,1,248.26,309.16Z" style="fill: rgb(204, 102, 0); transform-origin: 221.381px 307.225px;" id="elnnurc8kwhvg" class="animable"></path><g id="elm4a9rhqo01"><path d="M248.26,309.16,224.34,323l-30.2-17.44,24-13.84a2.1,2.1,0,0,1,2.06,0l28.09,16.22A.71.71,0,0,1,248.26,309.16Z" style="opacity: 0.7; transform-origin: 221.381px 307.225px;" class="animable"></path></g><path d="M246.6,308.66l-22.26,12.85-28.11-16.22,22.31-12.88a1.87,1.87,0,0,1,1.91,0L246.6,307.5A.67.67,0,0,1,246.6,308.66Z" style="fill: rgb(255, 255, 255); transform-origin: 221.582px 306.829px;" id="eljzo4wpzwf2k" class="animable"></path><polygon points="224.34 321.51 224.34 319 246.94 305.96 246.94 308.09 224.34 321.51" style="fill: rgb(255, 255, 255); transform-origin: 235.64px 313.735px;" id="elbo82i514we6" class="animable"></polygon><polygon points="224.34 321.51 224.34 319 196.23 302.78 196.23 305.29 224.34 321.51" style="fill: rgb(224, 224, 224); transform-origin: 210.285px 312.145px;" id="el1flne88zt6h" class="animable"></polygon><path d="M248.26,305.19,224.34,319l-30.2-17.43,24-13.84a2.1,2.1,0,0,1,2.06,0L248.26,304A.71.71,0,0,1,248.26,305.19Z" style="fill: rgb(204, 102, 0); transform-origin: 221.361px 303.23px;" id="eloownxm89cu" class="animable"></path><g id="el10jcc1ndsl1"><path d="M248.26,305.19,224.34,319l-30.2-17.43,24-13.84a2.1,2.1,0,0,1,2.06,0L248.26,304A.71.71,0,0,1,248.26,305.19Z" style="opacity: 0.5; transform-origin: 221.361px 303.23px;" class="animable"></path></g><path d="M221.21,321.17a.49.49,0,0,1-.44,0,.55.55,0,0,1-.29-.48V318.4a3,3,0,0,1,1.45-2.54l.09-.06a.27.27,0,0,1,.4.24.47.47,0,0,0,.94,0,1.19,1.19,0,0,0-.61-1.05,1.17,1.17,0,0,0-1.21,0l-.09.05a3.9,3.9,0,0,0-1.91,3.35v2.27a1.49,1.49,0,0,0,.78,1.31,1.45,1.45,0,0,0,.7.17,1.47,1.47,0,0,0,.83-.25.44.44,0,0,0,.18-.26Z" style="fill: rgb(255, 255, 255); transform-origin: 221.45px 318.481px;" id="elz3578jucpq9" class="animable"></path><path d="M216.74,318.59a.49.49,0,0,1-.44,0,.55.55,0,0,1-.29-.48v-2.27a3,3,0,0,1,1.45-2.55l.09,0a.28.28,0,0,1,.27,0,.27.27,0,0,1,.13.23.47.47,0,1,0,.94,0,1.19,1.19,0,0,0-.61-1,1.17,1.17,0,0,0-1.21,0l-.09.05a3.9,3.9,0,0,0-1.91,3.35v2.27a1.49,1.49,0,0,0,.78,1.31,1.45,1.45,0,0,0,.7.17,1.47,1.47,0,0,0,.83-.25.44.44,0,0,0,.18-.26Z" style="fill: rgb(255, 255, 255); transform-origin: 216.98px 316.011px;" id="el29lk9fjb7g2" class="animable"></path><path d="M212.27,316a.52.52,0,0,1-.44,0,.55.55,0,0,1-.29-.48v-2.27a3,3,0,0,1,1.45-2.55l.09-.05a.28.28,0,0,1,.27,0,.27.27,0,0,1,.13.23.47.47,0,1,0,.94,0,1.19,1.19,0,0,0-.61-1,1.17,1.17,0,0,0-1.21,0l-.09.05a3.9,3.9,0,0,0-1.91,3.35v2.27a1.49,1.49,0,0,0,.78,1.31,1.45,1.45,0,0,0,.7.17,1.47,1.47,0,0,0,.83-.25.44.44,0,0,0,.18-.26Z" style="fill: rgb(255, 255, 255); transform-origin: 212.51px 313.371px;" id="elil58e78x2ya" class="animable"></path><path d="M207.8,313.43a.52.52,0,0,1-.44,0,.55.55,0,0,1-.29-.48v-2.27a3,3,0,0,1,1.45-2.55l.09-.05a.28.28,0,0,1,.27,0,.27.27,0,0,1,.13.23.47.47,0,0,0,.94,0,1.19,1.19,0,0,0-.61-1,1.17,1.17,0,0,0-1.21,0l-.09.05a3.9,3.9,0,0,0-1.91,3.35v2.27a1.49,1.49,0,0,0,.78,1.31,1.45,1.45,0,0,0,.7.17,1.47,1.47,0,0,0,.83-.25.44.44,0,0,0,.18-.26Z" style="fill: rgb(255, 255, 255); transform-origin: 208.04px 310.801px;" id="elocinvjvp41o" class="animable"></path><path d="M203.33,310.85a.52.52,0,0,1-.44,0,.55.55,0,0,1-.29-.48v-2.27a3,3,0,0,1,1.45-2.55l.09,0a.28.28,0,0,1,.27,0,.27.27,0,0,1,.13.23.47.47,0,0,0,.94,0,1.19,1.19,0,0,0-.61-1,1.17,1.17,0,0,0-1.21,0l-.09.05a3.9,3.9,0,0,0-1.91,3.35v2.27a1.49,1.49,0,0,0,.78,1.31,1.57,1.57,0,0,0,.7.17,1.47,1.47,0,0,0,.83-.25.44.44,0,0,0,.18-.26Z" style="fill: rgb(255, 255, 255); transform-origin: 203.57px 308.271px;" id="elp3quyawo04c" class="animable"></path><path d="M198.86,308.27a.52.52,0,0,1-.44,0,.55.55,0,0,1-.29-.48V305.5a3,3,0,0,1,1.45-2.55l.09-.05a.28.28,0,0,1,.27,0,.25.25,0,0,1,.13.23.47.47,0,1,0,.94,0,1.22,1.22,0,0,0-1.82-1l-.09.06a3.9,3.9,0,0,0-1.91,3.35v2.27a1.49,1.49,0,0,0,.78,1.31,1.57,1.57,0,0,0,.7.17,1.47,1.47,0,0,0,.83-.25.44.44,0,0,0,.18-.26Z" style="fill: rgb(255, 255, 255); transform-origin: 199.1px 305.631px;" id="elk5jane641r" class="animable"></path><polygon points="251.34 298.95 225.48 313.88 191.82 294.45 217.69 279.52 251.34 298.95" style="fill: rgb(230, 230, 230); transform-origin: 221.58px 296.7px;" id="elpi9tz0mxyr" class="animable"></polygon><polygon points="252.83 298.46 225.81 311.18 193.89 288.99 220.92 276.28 252.83 298.46" style="fill: rgb(250, 250, 250); transform-origin: 223.36px 293.73px;" id="el9uwl2l83y3q" class="animable"></polygon><path d="M192.5,258.75H170.55l2,23.23h0a4.63,4.63,0,0,0,2.62,3.4,14.07,14.07,0,0,0,12.76,0,4.66,4.66,0,0,0,2.62-3.4h0Z" style="fill: rgb(204, 102, 0); transform-origin: 181.525px 272.83px;" id="elnuwgr2r1ag" class="animable"></path><path d="M193.9,257.48v-1.84h-.43a7.51,7.51,0,0,0-3.19-3.2c-4.83-2.79-12.67-2.79-17.5,0a7.45,7.45,0,0,0-3.19,3.2h-.44v1.86c0,1.82,1.21,3.65,3.63,5.05,4.83,2.79,12.67,2.79,17.5,0C192.7,261.15,193.91,259.31,193.9,257.48Z" style="fill: rgb(224, 224, 224); transform-origin: 181.525px 257.495px;" id="elnon8e456lh" class="animable"></path><path d="M190.28,260.8c-4.83,2.79-12.67,2.79-17.5,0s-4.84-7.31,0-10.1,12.67-2.8,17.5,0S195.11,258,190.28,260.8Z" style="fill: rgb(235, 235, 235); transform-origin: 181.528px 255.748px;" id="el3rpcdt1ckl" class="animable"></path><path d="M191.45,255v-1.47h-.35a6,6,0,0,0-2.56-2.56,15.47,15.47,0,0,0-14,0,5.92,5.92,0,0,0-2.56,2.56h-.35V255c0,1.47,1,2.94,2.91,4.05a15.47,15.47,0,0,0,14,0C190.48,257.92,191.45,256.45,191.45,255Z" style="fill: rgb(224, 224, 224); transform-origin: 181.54px 255.01px;" id="el81idht0tlkg" class="animable"></path><path d="M188.54,257.64a15.47,15.47,0,0,1-14,0c-3.88-2.23-3.88-5.86,0-8.09a15.47,15.47,0,0,1,14,0C192.41,251.78,192.41,255.41,188.54,257.64Z" style="fill: rgb(245, 245, 245); transform-origin: 181.536px 253.595px;" id="elbdomc42ndsa" class="animable"></path><path d="M186.92,256.46a11.93,11.93,0,0,1-10.79,0c-2.89-1.66-3-4.32-.3-6a2.49,2.49,0,0,1,.3-.19,9,9,0,0,1,2.08-.86,12,12,0,0,1,8.71.86C189.91,252,189.91,254.74,186.92,256.46Z" style="fill: rgb(240, 240, 240); transform-origin: 181.522px 253.355px;" id="elp5ry64n6t3c" class="animable"></path><path d="M176.13,251.12a11.89,11.89,0,0,1,10.8,0,4,4,0,0,1,2.19,2.67c.23-1.27-.51-2.59-2.19-3.56a12,12,0,0,0-10.8,0c-1.69,1-2.42,2.29-2.2,3.56A4,4,0,0,1,176.13,251.12Z" style="fill: rgb(224, 224, 224); transform-origin: 181.526px 251.368px;" id="el55gh1ksrv0r" class="animable"></path><path d="M180.21,251.41,178,252.82l-2.16-1.55v-.85a2.49,2.49,0,0,1,.3-.19,9,9,0,0,1,2.08-.86V250Z" style="fill: rgb(224, 224, 224); transform-origin: 178.025px 251.095px;" id="elc9ohkfp4niu" class="animable"></path></g><g id="freepik--Screen--inject-13" class="animable" style="transform-origin: 361.212px 138.744px;"><path d="M440.86,115,316.38,43.08a3.05,3.05,0,0,0-3.62,0l-4.31,3,2.94,3.64V150.07c0,3.68,2.24,8,5,9.54l123.25,71.16.23,3.91,4.54-3.11a4.7,4.7,0,0,0,1.46-3.86V124.49C445.86,120.81,443.62,116.54,440.86,115Z" style="fill: rgb(204, 102, 0); transform-origin: 377.17px 138.582px;" id="eltjgz16c2la" class="animable"></path><g id="elqui90mhxpgm"><path d="M440.86,115,316.38,43.08a3.05,3.05,0,0,0-3.62,0l-4.31,3,2.94,3.64V150.07c0,3.68,2.24,8,5,9.54l123.25,71.16.23,3.91,4.54-3.11a4.7,4.7,0,0,0,1.46-3.86V124.49C445.86,120.81,443.62,116.54,440.86,115Z" style="opacity: 0.3; transform-origin: 377.17px 138.582px;" class="animable"></path></g><path d="M436.62,234.4,312.14,162.53c-2.75-1.59-5-5.86-5-9.54V49.77c0-3.67,2.24-5.36,5-3.77l124.48,71.87c2.76,1.59,5,5.86,5,9.54V230.62C441.62,234.3,439.38,236,436.62,234.4Z" style="fill: rgb(204, 102, 0); transform-origin: 374.38px 140.202px;" id="elw2r2u9y7klf" class="animable"></path><path d="M436.62,234.4,312.14,162.53c-2.75-1.59-5-5.86-5-9.54V49.77c0-3.67,2.24-5.36,5-3.77l124.48,71.87c2.76,1.59,5,5.86,5,9.54V230.62C441.62,234.3,439.38,236,436.62,234.4Z" style="fill: rgb(204, 102, 0); transform-origin: 374.38px 140.202px;" id="elytodgy3sjl" class="animable"></path><path d="M436.62,117.87,312.14,46c-2.75-1.59-5,.1-5,3.77v5l134.47,77.63v-5C441.62,123.73,439.38,119.46,436.62,117.87Z" style="fill: rgb(69, 90, 100); transform-origin: 374.375px 88.901px;" id="el674st5uzjsb" class="animable"></path><path d="M310.16,46.4h0a3.08,3.08,0,0,1,1.48.46l124.48,71.87c2.44,1.41,4.5,5.38,4.5,8.68V230.62c0,2-.79,3.38-2,3.38a3.06,3.06,0,0,1-1.49-.47L312.64,161.66c-2.43-1.4-4.49-5.38-4.49-8.67V49.77c0-2.05.79-3.37,2-3.37m0-1c-1.77,0-3,1.63-3,4.37V153c0,3.68,2.24,7.95,5,9.54L436.62,234.4a4,4,0,0,0,2,.6c1.77,0,3-1.64,3-4.38V127.41c0-3.68-2.24-8-5-9.54L312.14,46a3.94,3.94,0,0,0-2-.6Z" style="fill: rgb(204, 102, 0); transform-origin: 374.385px 140.2px;" id="el01h04gorlgwo" class="animable"></path><path d="M364.86,100a1,1,0,0,1-.53-.14L316.94,72.54A1.06,1.06,0,0,1,318,70.71l47.39,27.36a1.06,1.06,0,0,1-.53,2Z" style="fill: rgb(255, 255, 255); transform-origin: 341.218px 85.3365px;" id="el5spq36celc9" class="animable"></path><path d="M431.53,138.54a1,1,0,0,1-.53-.15l-35.1-20.26a1.06,1.06,0,1,1,1.06-1.84l35.1,20.27a1.06,1.06,0,0,1-.53,2Z" style="fill: rgb(255, 255, 255); transform-origin: 413.999px 127.354px;" id="el7d3rc05xilf" class="animable"></path><path d="M388.82,113.88a1.13,1.13,0,0,1-.53-.14L374,105.5a1.06,1.06,0,1,1,1.06-1.83l14.26,8.23a1.06,1.06,0,0,1-.53,2Z" style="fill: rgb(255, 255, 255); transform-origin: 381.649px 108.694px;" id="elm7eqtivu4" class="animable"></path><path d="M364.86,166.41a1.1,1.1,0,0,1-.53-.14l-47.39-27.36a1.06,1.06,0,0,1,1.06-1.83l47.39,27.35a1.06,1.06,0,0,1,.38,1.45A1,1,0,0,1,364.86,166.41Z" style="fill: rgb(255, 255, 255); transform-origin: 341.194px 151.691px;" id="elqrxq8dfx9l" class="animable"></path><path d="M431.53,204.9a1,1,0,0,1-.53-.14L395.9,184.5a1.06,1.06,0,0,1,1.06-1.84l35.1,20.27a1.06,1.06,0,0,1,.39,1.44A1.07,1.07,0,0,1,431.53,204.9Z" style="fill: rgb(255, 255, 255); transform-origin: 413.978px 193.709px;" id="el38kkmxe5xmj" class="animable"></path><path d="M388.82,180.24a1,1,0,0,1-.53-.14L374,171.87a1.06,1.06,0,1,1,1.06-1.83l14.26,8.23a1.06,1.06,0,0,1,.39,1.44A1.07,1.07,0,0,1,388.82,180.24Z" style="fill: rgb(255, 255, 255); transform-origin: 381.627px 175.049px;" id="ell7joqxbtsk" class="animable"></path><path d="M364.86,182a1,1,0,0,1-.53-.14l-47.39-27.35a1.06,1.06,0,0,1,1.06-1.84L365.39,180a1.06,1.06,0,0,1-.53,2Z" style="fill: rgb(255, 255, 255); transform-origin: 341.185px 167.265px;" id="eln3z6yd4hpk" class="animable"></path><path d="M416.59,211.88a1,1,0,0,1-.53-.14L395.9,200.1a1.06,1.06,0,1,1,1.06-1.83l20.16,11.64a1.05,1.05,0,0,1,.39,1.44A1.07,1.07,0,0,1,416.59,211.88Z" style="fill: rgb(255, 255, 255); transform-origin: 406.479px 204.984px;" id="elmzcj9syyy" class="animable"></path><path d="M388.82,195.85a1.13,1.13,0,0,1-.53-.14L374,187.48a1.06,1.06,0,0,1,1.06-1.84l14.26,8.23a1.06,1.06,0,0,1-.53,2Z" style="fill: rgb(255, 255, 255); transform-origin: 381.682px 190.685px;" id="eljrrtxeq7cw" class="animable"></path><path d="M341.23,94.65a1,1,0,0,1-.53-.15L316.94,80.79A1.06,1.06,0,0,1,318,79l23.76,13.71a1.06,1.06,0,0,1,.38,1.45A1,1,0,0,1,341.23,94.65Z" style="fill: rgb(255, 255, 255); transform-origin: 329.435px 86.7951px;" id="eld76anywt2vp" class="animable"></path><path d="M409.66,134.16a1.13,1.13,0,0,1-.53-.14L374,113.75a1.06,1.06,0,1,1,1.06-1.83l35.1,20.26a1.06,1.06,0,0,1-.53,2Z" style="fill: rgb(255, 255, 255); transform-origin: 392.069px 122.959px;" id="elbqe4boffeoj" class="animable"></path><path d="M365.19,108.48a1,1,0,0,1-.53-.14l-14.26-8.23a1.06,1.06,0,0,1,1.06-1.84l14.26,8.23a1.06,1.06,0,0,1,.38,1.45A1,1,0,0,1,365.19,108.48Z" style="fill: rgb(255, 255, 255); transform-origin: 358.057px 103.304px;" id="elj56uii6nxkp" class="animable"></path><path d="M364.86,116.54a1,1,0,0,1-.53-.15L316.94,89A1.06,1.06,0,0,1,318,87.2l47.39,27.36a1.06,1.06,0,0,1,.38,1.45A1,1,0,0,1,364.86,116.54Z" style="fill: rgb(255, 255, 255); transform-origin: 341.24px 101.836px;" id="el6a8x3u24u3s" class="animable"></path><path d="M405.78,140.16a1,1,0,0,1-.53-.14l-9.35-5.4a1.06,1.06,0,1,1,1.06-1.83l9.35,5.4a1.06,1.06,0,0,1,.39,1.44A1.07,1.07,0,0,1,405.78,140.16Z" style="fill: rgb(255, 255, 255); transform-origin: 401.072px 136.384px;" id="elsmvu7yn8f28" class="animable"></path><path d="M345.9,113.84a1.13,1.13,0,0,1-.53-.14L336,108.3a1.06,1.06,0,0,1,1.06-1.84l9.35,5.4a1.06,1.06,0,0,1-.53,2Z" style="fill: rgb(255, 255, 255); transform-origin: 341.225px 110.09px;" id="el5bd8a2y5g7t" class="animable"></path><path d="M388.82,130.37a1.13,1.13,0,0,1-.53-.14L374,122a1.06,1.06,0,0,1,1.06-1.84l14.26,8.23a1.06,1.06,0,0,1-.53,2Z" style="fill: rgb(255, 255, 255); transform-origin: 381.681px 125.205px;" id="elnb3lsnas8x9" class="animable"></path><path d="M332.66,106.19a1,1,0,0,1-.53-.14l-15.19-8.77A1.06,1.06,0,0,1,318,95.45l15.19,8.77a1.05,1.05,0,0,1-.53,2Z" style="fill: rgb(255, 255, 255); transform-origin: 325.138px 100.783px;" id="els4jtxiimn3b" class="animable"></path><path d="M365.19,125a1,1,0,0,1-.53-.14L350.4,116.6a1.06,1.06,0,1,1,1.06-1.83L365.72,123a1.06,1.06,0,0,1-.53,2Z" style="fill: rgb(255, 255, 255); transform-origin: 358.049px 119.794px;" id="el5sayxsch6f3" class="animable"></path><path d="M364.86,133.63a1,1,0,0,1-.53-.14l-47.39-27.36A1.06,1.06,0,0,1,318,104.3l47.39,27.35a1.06,1.06,0,0,1,.38,1.45A1,1,0,0,1,364.86,133.63Z" style="fill: rgb(255, 255, 255); transform-origin: 341.195px 118.911px;" id="eltztk1nmbi7c" class="animable"></path><path d="M431.53,172.12A1,1,0,0,1,431,172l-35.1-20.26a1.06,1.06,0,0,1,1.06-1.84l35.1,20.27a1.06,1.06,0,0,1,.39,1.44A1.07,1.07,0,0,1,431.53,172.12Z" style="fill: rgb(255, 255, 255); transform-origin: 413.978px 160.94px;" id="el9dmw2x0gkyg" class="animable"></path><path d="M388.82,147.46a1,1,0,0,1-.53-.14L374,139.09a1.06,1.06,0,1,1,1.06-1.83l14.26,8.23a1.07,1.07,0,0,1,.39,1.45A1.09,1.09,0,0,1,388.82,147.46Z" style="fill: rgb(255, 255, 255); transform-origin: 381.627px 142.269px;" id="elngn52rifk1" class="animable"></path><path d="M341.23,128.23a1,1,0,0,1-.53-.14l-23.76-13.71a1.06,1.06,0,0,1,1.06-1.84l23.76,13.72a1.06,1.06,0,0,1-.53,2Z" style="fill: rgb(255, 255, 255); transform-origin: 329.37px 120.33px;" id="elafo82g11ohv" class="animable"></path><path d="M409.66,167.75a1,1,0,0,1-.53-.15L374,147.34a1.06,1.06,0,0,1,1.06-1.84l35.1,20.27a1.06,1.06,0,0,1-.53,2Z" style="fill: rgb(255, 255, 255); transform-origin: 392.1px 156.565px;" id="elax8uqt8q25" class="animable"></path><path d="M365.19,142.07a1.13,1.13,0,0,1-.53-.14l-14.26-8.24a1.06,1.06,0,1,1,1.06-1.83l14.26,8.23a1.06,1.06,0,0,1,.38,1.45A1,1,0,0,1,365.19,142.07Z" style="fill: rgb(255, 255, 255); transform-origin: 358.025px 136.874px;" id="el1qpyw2opa7w" class="animable"></path><path d="M364.86,150.12a1,1,0,0,1-.53-.14l-47.39-27.36a1.06,1.06,0,0,1,1.06-1.83l47.39,27.36a1.06,1.06,0,0,1-.53,2Z" style="fill: rgb(255, 255, 255); transform-origin: 341.218px 135.416px;" id="elbkgws420f4m" class="animable"></path><path d="M405.78,173.75a1.13,1.13,0,0,1-.53-.14l-9.35-5.4a1.06,1.06,0,1,1,1.06-1.83l9.35,5.39a1.06,1.06,0,0,1-.53,2Z" style="fill: rgb(255, 255, 255); transform-origin: 401.094px 169.984px;" id="el2apyz6wiwux" class="animable"></path><path d="M345.9,147.43a1,1,0,0,1-.53-.15L336,141.89a1.06,1.06,0,0,1,1.06-1.84l9.35,5.4a1.06,1.06,0,0,1-.53,2Z" style="fill: rgb(255, 255, 255); transform-origin: 341.225px 143.68px;" id="eli3qd7heiw6" class="animable"></path><path d="M388.82,164a1.13,1.13,0,0,1-.53-.14L374,155.59a1.06,1.06,0,0,1,1.06-1.84L389.35,162a1.06,1.06,0,0,1-.53,2Z" style="fill: rgb(255, 255, 255); transform-origin: 381.697px 158.805px;" id="elolzpbupn9q" class="animable"></path><path d="M332.66,139.78a1,1,0,0,1-.53-.14l-15.19-8.77A1.06,1.06,0,0,1,318,129l15.19,8.76a1.06,1.06,0,0,1-.53,2Z" style="fill: rgb(255, 255, 255); transform-origin: 325.078px 134.32px;" id="elj3gieqmn3m" class="animable"></path><path d="M365.19,158.56a1,1,0,0,1-.53-.14l-14.26-8.23a1.06,1.06,0,0,1,1.06-1.84l14.26,8.24a1.06,1.06,0,0,1-.53,2Z" style="fill: rgb(255, 255, 255); transform-origin: 358.08px 153.4px;" id="ellhsiet0202o" class="animable"></path><path d="M345.9,163.23a1,1,0,0,1-.53-.14l-9.35-5.4a1.06,1.06,0,1,1,1.06-1.83l9.35,5.4a1.05,1.05,0,0,1-.53,2Z" style="fill: rgb(255, 255, 255); transform-origin: 341.234px 159.471px;" id="el33wms7ymmd5" class="animable"></path><path d="M332.66,155.59a1.13,1.13,0,0,1-.53-.14l-15.19-8.77a1.06,1.06,0,0,1,1.06-1.84l15.19,8.77a1.06,1.06,0,0,1-.53,2Z" style="fill: rgb(255, 255, 255); transform-origin: 325.087px 150.155px;" id="eljk9w29lwdia" class="animable"></path><path d="M365.19,174.37a1.13,1.13,0,0,1-.53-.14L350.4,166a1.06,1.06,0,0,1,1.06-1.84l14.26,8.23a1.06,1.06,0,0,1,.38,1.45A1,1,0,0,1,365.19,174.37Z" style="fill: rgb(255, 255, 255); transform-origin: 358.057px 169.194px;" id="el7hvs864vrhe" class="animable"></path><path d="M326.85,82.83v38.34c0,.62-.22,1-.57,1.17h0l-1.47.81v-1.31l-.21-39.42,1.92-1A3.25,3.25,0,0,1,326.85,82.83Z" style="fill: rgb(38, 50, 56); transform-origin: 325.725px 102.285px;" id="el1d6m8j8elmc" class="animable"></path><path d="M326.52,81.45l-1.92,1L278.11,55.16,277,54.52l1.53-.86.05,0h0a.85.85,0,0,1,.91.07l46,26.49A2.78,2.78,0,0,1,326.52,81.45Z" style="fill: rgb(55, 71, 79); transform-origin: 301.76px 68.005px;" id="elpnzfx7nzcyi" class="animable"></path><path d="M325.19,83.66v38.09a1.26,1.26,0,0,1-.44,1.09l-.09,0a.89.89,0,0,1-.85-.1l-45.7-26.33a3.29,3.29,0,0,1-1.38-2.63V55.75a1.25,1.25,0,0,1,.42-1.07.39.39,0,0,1,.14-.08.9.9,0,0,1,.82.11L323.81,81a2.69,2.69,0,0,1,1,1.19A3.36,3.36,0,0,1,325.19,83.66Z" style="fill: rgb(69, 90, 100); transform-origin: 300.96px 88.7261px;" id="elp2xt9g3wy0d" class="animable"></path><text transform="matrix(-0.87, -0.5, 0, 1, 316.95, 108.35)" style="font-size:25.799850463867188px;fill:#fafafa;font-family:Montserrat-Bold, Montserrat;font-weight:700">/</text><path d="M277.38,54.64a.82.82,0,0,1,.42.13l46,26.49a2.54,2.54,0,0,1,.92,1.09,3,3,0,0,1,.33,1.33V122a1,1,0,0,1-.3.87l-.08,0a.42.42,0,0,1-.2,0,1,1,0,0,1-.42-.13l-46-26.5a3.08,3.08,0,0,1-1.26-2.42V55.6a1.09,1.09,0,0,1,.31-.88l.09,0a.39.39,0,0,1,.18,0m0-.26a.67.67,0,0,0-.28.06l-.14.08a1.28,1.28,0,0,0-.41,1.08V93.91a3.35,3.35,0,0,0,1.38,2.65l46,26.49a1.1,1.1,0,0,0,.54.16.78.78,0,0,0,.31-.06l.09-.05a1.27,1.27,0,0,0,.44-1.1V83.68a3.4,3.4,0,0,0-.36-1.44,2.84,2.84,0,0,0-1-1.2l-46-26.49a1.13,1.13,0,0,0-.55-.17Z" style="fill: rgb(55, 71, 79); transform-origin: 300.92px 88.795px;" id="eltc7hussflf" class="animable"></path><path d="M319.46,55.63c0,1.09-.77,1.53-1.71,1a3.75,3.75,0,0,1-1.71-3c0-1.09.76-1.53,1.71-1A3.81,3.81,0,0,1,319.46,55.63Z" style="fill: rgb(255, 255, 255); transform-origin: 317.75px 54.63px;" id="eled14yos7xlk" class="animable"></path><path d="M325.82,59.55c0,1.09-.77,1.54-1.72,1a3.78,3.78,0,0,1-1.71-3c0-1.09.77-1.54,1.71-1A3.78,3.78,0,0,1,325.82,59.55Z" style="fill: rgb(255, 255, 255); transform-origin: 324.105px 58.55px;" id="eloawupdu88ad" class="animable"></path><path d="M332.17,63.48c0,1.09-.76,1.53-1.71,1a3.81,3.81,0,0,1-1.71-3c0-1.09.77-1.53,1.71-1A3.75,3.75,0,0,1,332.17,63.48Z" style="fill: rgb(255, 255, 255); transform-origin: 330.46px 62.48px;" id="elgrk76v4hg6i" class="animable"></path></g><defs>     <filter id="active" height="200%">         <feMorphology in="SourceAlpha" result="DILATED" operator="dilate" radius="2"></feMorphology>                <feFlood flood-color="#32DFEC" flood-opacity="1" result="PINK"></feFlood>        <feComposite in="PINK" in2="DILATED" operator="in" result="OUTLINE"></feComposite>        <feMerge>            <feMergeNode in="OUTLINE"></feMergeNode>            <feMergeNode in="SourceGraphic"></feMergeNode>        </feMerge>    </filter>    <filter id="hover" height="200%">        <feMorphology in="SourceAlpha" result="DILATED" operator="dilate" radius="2"></feMorphology>                <feFlood flood-color="#ff0000" flood-opacity="0.5" result="PINK"></feFlood>        <feComposite in="PINK" in2="DILATED" operator="in" result="OUTLINE"></feComposite>        <feMerge>            <feMergeNode in="OUTLINE"></feMergeNode>            <feMergeNode in="SourceGraphic"></feMergeNode>        </feMerge>            <feColorMatrix type="matrix" values="0   0   0   0   0                0   1   0   0   0                0   0   0   0   0                0   0   0   1   0 "></feColorMatrix>    </filter></defs></svg>